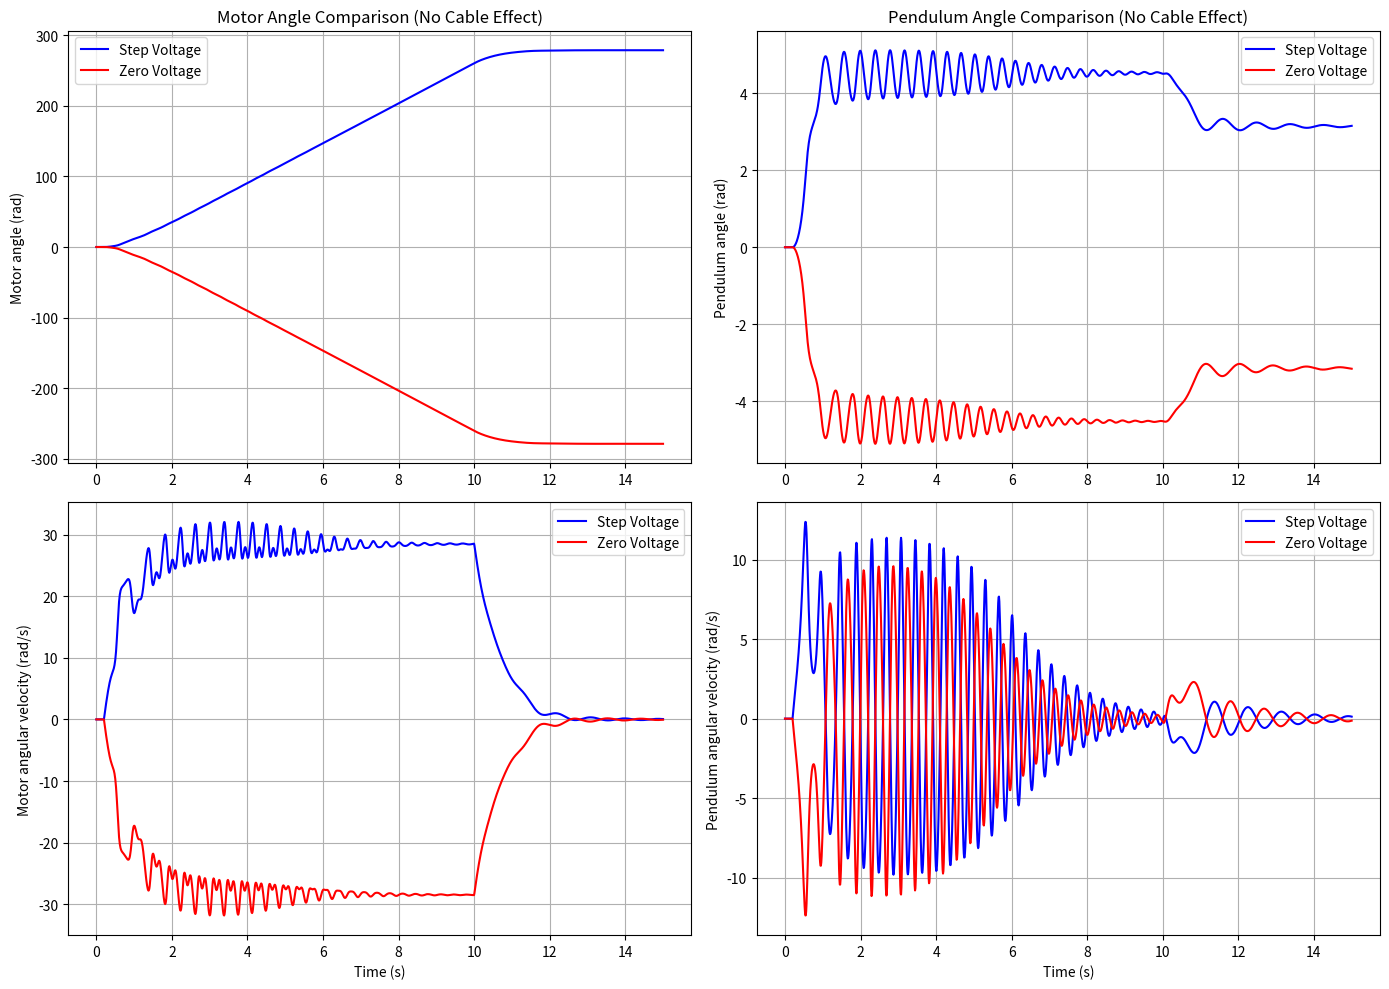

Recreate this plot in Python.
import numpy as np
import matplotlib.pyplot as plt
from scipy.integrate import solve_ivp
import time
import sys
from scipy.signal import find_peaks

# System Parameters from the system identification document (Table 3)
Rm = 8.94  # Motor resistance (Ohm)
Km = 0.0431  # Motor back-emf constant
Jm = 6e-5  # Total moment of inertia acting on motor shaft (kg·m^2)
bm = 3e-4  # Viscous damping coefficient (Nm/rad/s)
DA = 3e-4  # Damping coefficient of pendulum arm (Nm/rad/s)
DL = 5e-4  # Damping coefficient of pendulum link (Nm/rad/s)
mA = 0.053  # Weight of pendulum arm (kg)
mL = 0.024  # Weight of pendulum link (kg)
LA = 0.086  # Length of pendulum arm (m)
LL = 0.128  # Length of pendulum link (m)
JA = 5.72e-5  # Inertia moment of pendulum arm (kg·m^2)
JL = 1.31e-4  # Inertia moment of pendulum link (kg·m^2)
g = 9.81  # Gravity constant (m/s^2)

# Pre-compute constants for optimization
half_mL_LL_g = 0.5 * mL * LL * g
half_mL_LL_LA = 0.5 * mL * LL * LA
quarter_mL_LL_squared = 0.25 * mL * LL ** 2


# Optimized dynamics function without cable effect
def pendulum_dynamics_no_cable(t, state, voltage_func):
    """
    Dynamics function for the 2DOF QUBE-Servo pendulum without cable effect

    state = [theta_m, theta_L, theta_m_dot, theta_L_dot]
    where:
        theta_m = motor angle (pendulum arm angle)
        theta_L = pendulum link angle
        theta_m_dot, theta_L_dot = respective angular velocities
    """
    theta_m, theta_L, theta_m_dot, theta_L_dot = state

    # Input voltage
    vm = voltage_func(t)

    # Motor torque calculation
    im = (vm - Km * theta_m_dot) / Rm
    Tm = Km * im

    # Equations of motion coefficients from Eq. (9) in paper
    # For theta_m equation:
    M11 = mL * LA ** 2 + quarter_mL_LL_squared - quarter_mL_LL_squared * np.cos(theta_L) ** 2 + JA
    M12 = -half_mL_LL_LA * np.cos(theta_L)
    C1 = 0.5 * mL * LL ** 2 * np.sin(theta_L) * np.cos(theta_L) * theta_m_dot * theta_L_dot
    C2 = half_mL_LL_LA * np.sin(theta_L) * theta_L_dot ** 2

    # For theta_L equation:
    M21 = half_mL_LL_LA * np.cos(theta_L)
    M22 = JL + quarter_mL_LL_squared
    C3 = -quarter_mL_LL_squared * np.cos(theta_L) * np.sin(theta_L) * theta_m_dot ** 2
    G = half_mL_LL_g * np.sin(theta_L)

    # Calculate determinant for matrix inversion
    det_M = M11 * M22 - M12 * M21

    # Handle near-singular matrix
    if abs(det_M) < 1e-10:
        theta_m_ddot = 0
        theta_L_ddot = 0
    else:
        # Right-hand side of equations
        RHS1 = Tm - C1 - C2 - DA * theta_m_dot
        RHS2 = -G - DL * theta_L_dot - C3

        # Solve for accelerations
        theta_m_ddot = (M22 * RHS1 - M12 * RHS2) / det_M
        theta_L_ddot = (-M21 * RHS1 + M11 * RHS2) / det_M

    return [theta_m_dot, theta_L_dot, theta_m_ddot, theta_L_ddot]


# Voltage functions
def step_voltage(t):
    if t <= 0.2:
        return 0.0
    elif t < 10.0:
        return 3.0
    else:
        return 0.0

def zero_voltage(t):
    if t <= 0.2:
        return 0.0
    elif t < 10.0:
        return -3.0
    else:
        return 0.0


# Use a shorter time span for faster execution
t_span = (0, 15.0)
t_eval = np.linspace(0, 15.0, 1500)  # More points for smoother plots

# Initial conditions [theta_m, theta_L, theta_m_dot, theta_L_dot]
initial_state = [0, np.pi, 0, 0]  # Pendulum hanging down (alpha = pi)

# Run simulations
print("Starting step voltage simulation...")
start_time = time.time()
solution_step = solve_ivp(
    lambda t, y: pendulum_dynamics_no_cable(t, y, step_voltage),
    t_span,
    initial_state,
    method='DOP853',
    t_eval=t_eval,
    rtol=1e-3,
    atol=1e-6
)
step_time = time.time() - start_time
print(f"Step voltage simulation completed in {step_time:.2f} seconds")

print("\nStarting zero voltage simulation...")
start_time = time.time()
solution_zero = solve_ivp(
    lambda t, y: pendulum_dynamics_no_cable(t, y, zero_voltage),
    t_span,
    initial_state,
    method='DOP853',
    t_eval=t_eval,
    rtol=1e-3,
    atol=1e-6
)
zero_time = time.time() - start_time
print(f"Zero voltage simulation completed in {zero_time:.2f} seconds")

# Extract results
t = solution_step.t
theta_m_step = solution_step.y[0]
theta_L_step = solution_step.y[1]
theta_m_dot_step = solution_step.y[2]
theta_L_dot_step = solution_step.y[3]

theta_m_zero = solution_zero.y[0]
theta_L_zero = solution_zero.y[1]
theta_m_dot_zero = solution_zero.y[2]
theta_L_dot_zero = solution_zero.y[3]

# For easier comparison with the paper, subtract pi from pendulum angle
theta_L_step_adj = theta_L_step - np.pi
theta_L_zero_adj = theta_L_zero - np.pi

# Plot results
plt.figure(figsize=(14, 10))

# Plot motor angles
plt.subplot(2, 2, 1)
plt.plot(t, theta_m_step, 'b-', label='Step Voltage')
plt.plot(t, theta_m_zero, 'r-', label='Zero Voltage')
plt.ylabel('Motor angle (rad)')
plt.title('Motor Angle Comparison (No Cable Effect)')
plt.legend()
plt.grid(True)

# Plot pendulum angles
plt.subplot(2, 2, 2)
plt.plot(t, theta_L_step_adj, 'b-', label='Step Voltage')
plt.plot(t, theta_L_zero_adj, 'r-', label='Zero Voltage')
plt.ylabel('Pendulum angle (rad)')
plt.title('Pendulum Angle Comparison (No Cable Effect)')
plt.legend()
plt.grid(True)

# Plot motor angular velocities
plt.subplot(2, 2, 3)
plt.plot(t, theta_m_dot_step, 'b-', label='Step Voltage')
plt.plot(t, theta_m_dot_zero, 'r-', label='Zero Voltage')
plt.xlabel('Time (s)')
plt.ylabel('Motor angular velocity (rad/s)')
plt.legend()
plt.grid(True)

# Plot pendulum angular velocities
plt.subplot(2, 2, 4)
plt.plot(t, theta_L_dot_step, 'b-', label='Step Voltage')
plt.plot(t, theta_L_dot_zero, 'r-', label='Zero Voltage')
plt.xlabel('Time (s)')
plt.ylabel('Pendulum angular velocity (rad/s)')
plt.legend()
plt.grid(True)

plt.tight_layout()
plt.savefig('qube_servo_no_cable_results.png')
plt.show()

# Calculate and print some key parameters
print("\nSystem Characteristics (No Cable Effect):")
print("----------------------------------------")

# Calculate damping ratio of pendulum oscillation using log decrement method
peaks, _ = find_peaks(theta_L_zero_adj)
if len(peaks) >= 2:
    y1 = theta_L_zero_adj[peaks[0]]
    y2 = theta_L_zero_adj[peaks[1]]
    log_dec = np.log(abs(y1 / y2))
    damping_ratio = 1 / np.sqrt(1 + (2 * np.pi / log_dec) ** 2)
    print(f"Estimated pendulum damping ratio: {damping_ratio:.4f}")
    print(f"Paper reported pendulum damping ratio: 0.367")

    # Natural frequency
    Td = t[peaks[1]] - t[peaks[0]]  # Period of damped oscillation
    damped_freq = 2 * np.pi / Td
    natural_freq = damped_freq / np.sqrt(1 - damping_ratio ** 2)
    print(f"Estimated pendulum natural frequency: {natural_freq / (2 * np.pi):.2f} Hz")
    print(f"Paper reported pendulum natural frequency: 11.12 Hz")